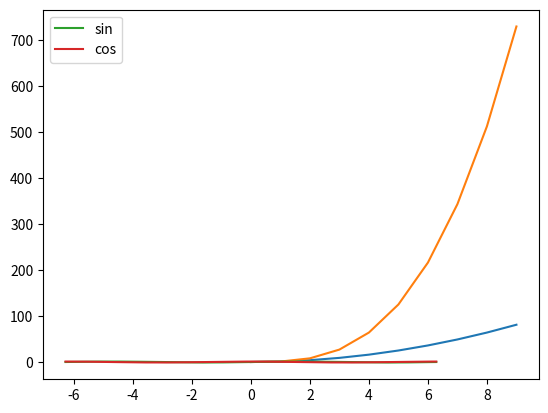

Python code for this plot:
import  matplotlib.pyplot  as plt
from math import cos,sin,pi
import math as math
from  time  import  time
from  random  import  randrange

#question n°1:
# On cree la liste  des  abscisses  des  point  que l’on veut  tracer
abscisse = []
for i in  range (10):
    abscisse += [i]

# On cree la liste  des  ordonnees  des  points  que l’on veut  tracer:
carre = []
for i in  range(len(abscisse )):
    carre += [abscisse[i]**2]

cube = []
for i in  range(len(abscisse )):
    cube += [abscisse[i]**3]

# plot() trace  les  courbes  correspondantes  et show() les  affiche
# a l’ecran.

plt.plot(abscisse , carre , abscisse , cube)


#question n°2:
#liste des values comprise en a et +b
def intervalle(a,b,inc):
    values=[]
    values +=[a]
    while values[len(values)-1]+inc <=b:
        last=values[len(values)-1]
        values += [last+inc]
    return values

'''
premier courbe avec matplotlib
'''

#question n°3:
#prends la liste des valeurs grace au fonction cos/sin  aux point donnés par la liste t
def valeur_sin(t):
    return [math.sin(x) for x in t]

def valeur_cos(t):
    return [math.cos(x) for x in t]

abscisse=intervalle(-2*pi,2*pi,pi/100)
liste1=valeur_sin(abscisse)
liste2=valeur_cos(abscisse)
plt.plot(abscisse,liste1,label="sin")
plt.plot(abscisse,liste2,label="cos")
plt.legend()
plt.show()
'''
etude de la multiplication en python
'''
#question n°1:
# [::-1] signifie vide : vide : -1

def multiplication(n1,n2):
    n1,n2=n1[::-1], n2[::-1]

    n=len(n1)
    n3=[0]*2*n

    j=0
    while j<n:
        i,r = 0, 0
        while i<n:
            p=n3[i+j]+n1[i]*n2[j]+r
            n3[i+j]=p%10
            r=p//10
            i+=1
        n3[i+j]=r
        j+=1

    return n3[::-1]



    
